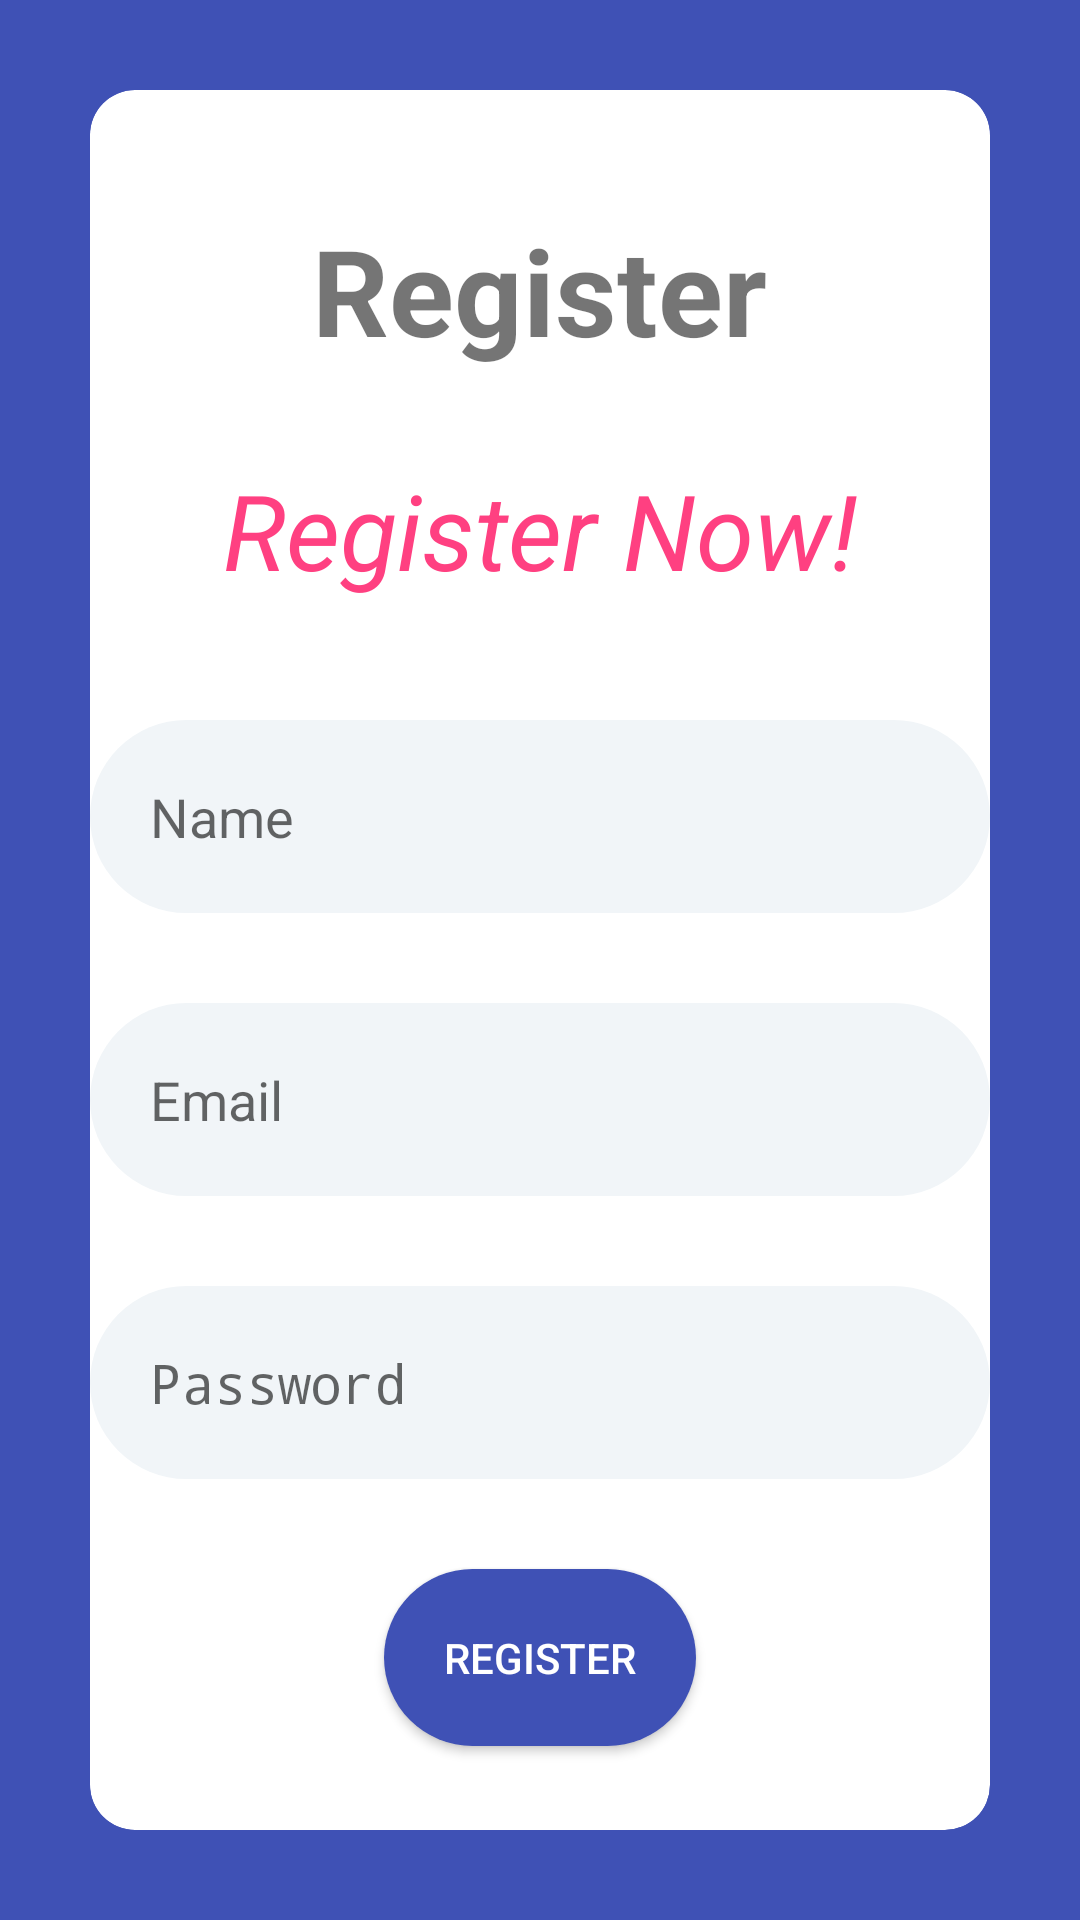

This screen was rendered from an Android layout file. Write that file and the resources it references.
<!-- AndroidManifest.xml: activity theme Theme.AppCompat.DayNight.NoActionBar -->
<!-- res/layout/activity_register.xml -->
<?xml version="1.0" encoding="utf-8"?>
<LinearLayout xmlns:android="http://schemas.android.com/apk/res/android"
	xmlns:app="http://schemas.android.com/apk/res-auto"
	xmlns:tools="http://schemas.android.com/tools"
	android:layout_width="match_parent"
	android:layout_height="match_parent"
	android:background="@color/colorPrimary"
	android:orientation="vertical"
	tools:context=".RegisterActivity">

	<androidx.cardview.widget.CardView
		android:layout_width="match_parent"
		android:layout_height="match_parent"
		android:layout_margin="30dp"
		app:cardCornerRadius="15dp">
		<LinearLayout
			android:layout_width="match_parent"
			android:layout_height="match_parent"
			android:orientation="vertical">
			<TextView
				android:layout_width="wrap_content"
				android:layout_height="wrap_content"
				android:layout_gravity="center_horizontal"
				android:layout_marginTop="40dp"
				android:text="@string/daftar1"
				android:textSize="40sp"
				android:textStyle="bold" />
			<TextView
				android:layout_width="wrap_content"
				android:layout_height="wrap_content"
				android:layout_gravity="center_horizontal"
				android:layout_marginTop="30dp"
				android:text="@string/daftar2"
				android:textColor="@color/colorAccent"
				android:textSize="35sp"
				android:textStyle="italic" />
			<EditText
				android:layout_width="300dp"
				android:layout_height="wrap_content"
				android:layout_gravity="center_horizontal"
				android:layout_marginTop="40dp"
				android:autofillHints="Nama"
				android:background="@drawable/edittextstyle"
				android:hint="@string/daftar3"
				android:inputType="text"
				tools:ignore="TextContrastCheck" />
			<EditText
				android:layout_width="300dp"
				android:layout_height="wrap_content"
				android:layout_gravity="center_horizontal"
				android:layout_marginTop="30dp"
				android:autofillHints="Email"
				android:background="@drawable/edittextstyle"
				android:hint="@string/daftar4"
				android:inputType="textEmailAddress"
				tools:ignore="TextContrastCheck" />
			<EditText
				android:layout_width="300dp"
				android:layout_height="wrap_content"
				android:layout_gravity="center_horizontal"
				android:layout_marginTop="30dp"
				android:autofillHints="Password"
				android:background="@drawable/edittextstyle"
				android:hint="@string/daftar5"
				android:inputType="textPassword"
				tools:ignore="TextContrastCheck" />
			<Button
				android:layout_width="wrap_content"
				android:layout_height="wrap_content"
				android:layout_gravity="center_horizontal"
				android:layout_marginTop="30dp"
				android:background="@drawable/buttonstyle"
				android:text="@string/daftar1"
				android:textColor="@color/white"
				tools:ignore="DuplicateSpeakableTextCheck" />
		</LinearLayout>
	</androidx.cardview.widget.CardView>
</LinearLayout>
<!-- resources referenced by this layout -->
<resources>
  <color name="colorAccent">#FF4081</color>
  <color name="colorPrimary">#3F51B5</color>
  <color name="white">#FFFFFFFF</color>
  <!-- drawable buttonstyle (drawable) -->
  <?xml version="1.0" encoding="utf-8"?>
  <shape xmlns:android="http://schemas.android.com/apk/res/android">
  	<corners android:radius="50dp"/>
  	<padding android:bottom="20dp"
  		android:left="20dp"
  		android:right="20dp"
  		android:top="20dp"></padding>
  	<solid android:color="@color/colorPrimary"/>
  </shape>
  <!-- drawable edittextstyle (drawable) -->
  <?xml version="1.0" encoding="utf-8"?>
  <shape xmlns:android="http://schemas.android.com/apk/res/android">
  	<corners android:radius="50dp"/>
  	<padding android:bottom="20dp"
  		android:right="20dp"
  		android:left="20dp"
  		android:top="20dp"></padding>
  	<solid android:color="@color/colorAzur"/>
  </shape>
  <string name="daftar1">Register</string>
  <string name="daftar2">Register Now!</string>
  <string name="daftar3">Name</string>
  <string name="daftar4">Email</string>
  <string name="daftar5">Password</string>
  <color name="colorAzur">#F1F5F8</color>
</resources>
